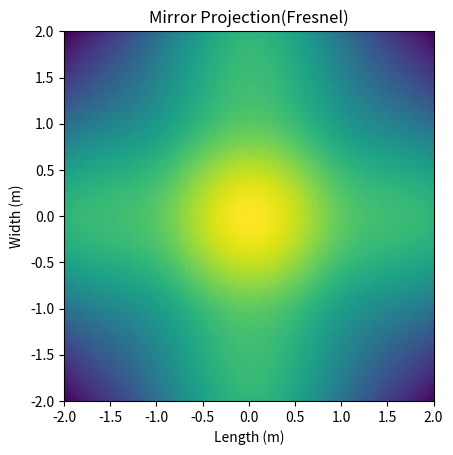

Source code (Python):
import matplotlib.pyplot as plt
import numpy as np
import math

N = 100 
radius = 0.25 #500 mm across
dx = (2 * radius)/N
edge_taper = 0.01 #gaussian
theta = math.pi / 4 #45 degrees (but in rad)
lamda = 3e-3 #3mm
frame_size = [50,50]

#tilted mirror matrices
# phase_gradient = np.zeros((3,1))
# degree_tilt = np.array([[1,0,0], [0, math.cos(theta), math.sin(theta)], [0, -math.sin(theta), math.cos(theta)]])
# coord = np.array([[x], [y], [z]])
# #QUESTION
mirror_coord = np.array([2,2,4]) #m

# phase_gradient = (degree_tilt * coord) + mirror_coord
phase_gradient = 1

def aperture(N, dx,radius, edge_taper, phase_gradient):
    coords = np.linspace(-radius, radius -dx, N)
    x, y = np.meshgrid(coords, coords)
    z = 0

    aperture = np.zeros(shape=(N,N), dtype=complex)
    r = np.sqrt(x**2 + y**2)

    #edge taper
    alpha = -np.log(edge_taper)/radius**2

    #Creates circular aperture
    inside = r < radius
    aperture[inside] = np.exp(-alpha * r[inside] ** 2)

    return aperture, x, y, z #check output for complex output with xyz values

def mirror(N, dx, theta, mirror_coord):
    length = ((mirror_coord[0]) * 1000)/2 #mm (/2 to account for pos/negative sides)
    width = ((mirror_coord[1]) * 1000)/2 #mm
    distance = ((mirror_coord[2]) *1000)  #mm
    
    length = np.linspace(-length, length - dx, N)
    width = np.linspace(-width, width - dx, N)

    x_grid, y_grid = np.meshgrid(length,width)

    mirror = [x_grid, y_grid, distance]
    return mirror, length, width, distance


def fresnel(aperture, mirror, lamda):
    k = 2*np.pi / lamda
    near_field = np.zeros(shape=(N,N), dtype=complex)
    # f_length = np.linspace(-frame_size[0]/2, frame_size[0]/2, N)
    # f_width = np.linspace(-frame_size[1]/2, frame_size[1]/2, N)
    
    for i in range(len(length)):
        for j in range(len(width)):

            #2d array of distances
            d = np.sqrt((mirror[0] - length[i])**2 + (mirror[1] - width[j])**2 + distance**2)
            near_field[i,j] = np.sum(aperture * np.exp(1j *k * d) /d )

    return near_field

#def fraunhofer(a_grid, m_grid, lamda):


aperture, x, y, z = aperture(N, dx,radius, edge_taper, phase_gradient)
# plt.imshow(np.abs(aperture), extent = [-radius, radius, -radius, radius])
# plt.xlabel("Diameter of Aperture (mm)")
# plt.title("Aperture")
# plt.show()

mirror, length, width, distance = mirror(N, dx, theta, mirror_coord)


near = fresnel(aperture, mirror, lamda)
plt.xlabel("Length (m)")
plt.ylabel("Width (m)")
plt.title("Mirror Projection(Fresnel)")
plt.imshow(np.log(np.abs(near)), extent=[-mirror_coord[0], mirror_coord[0], -mirror_coord[1], mirror_coord[1]])
plt.show()
